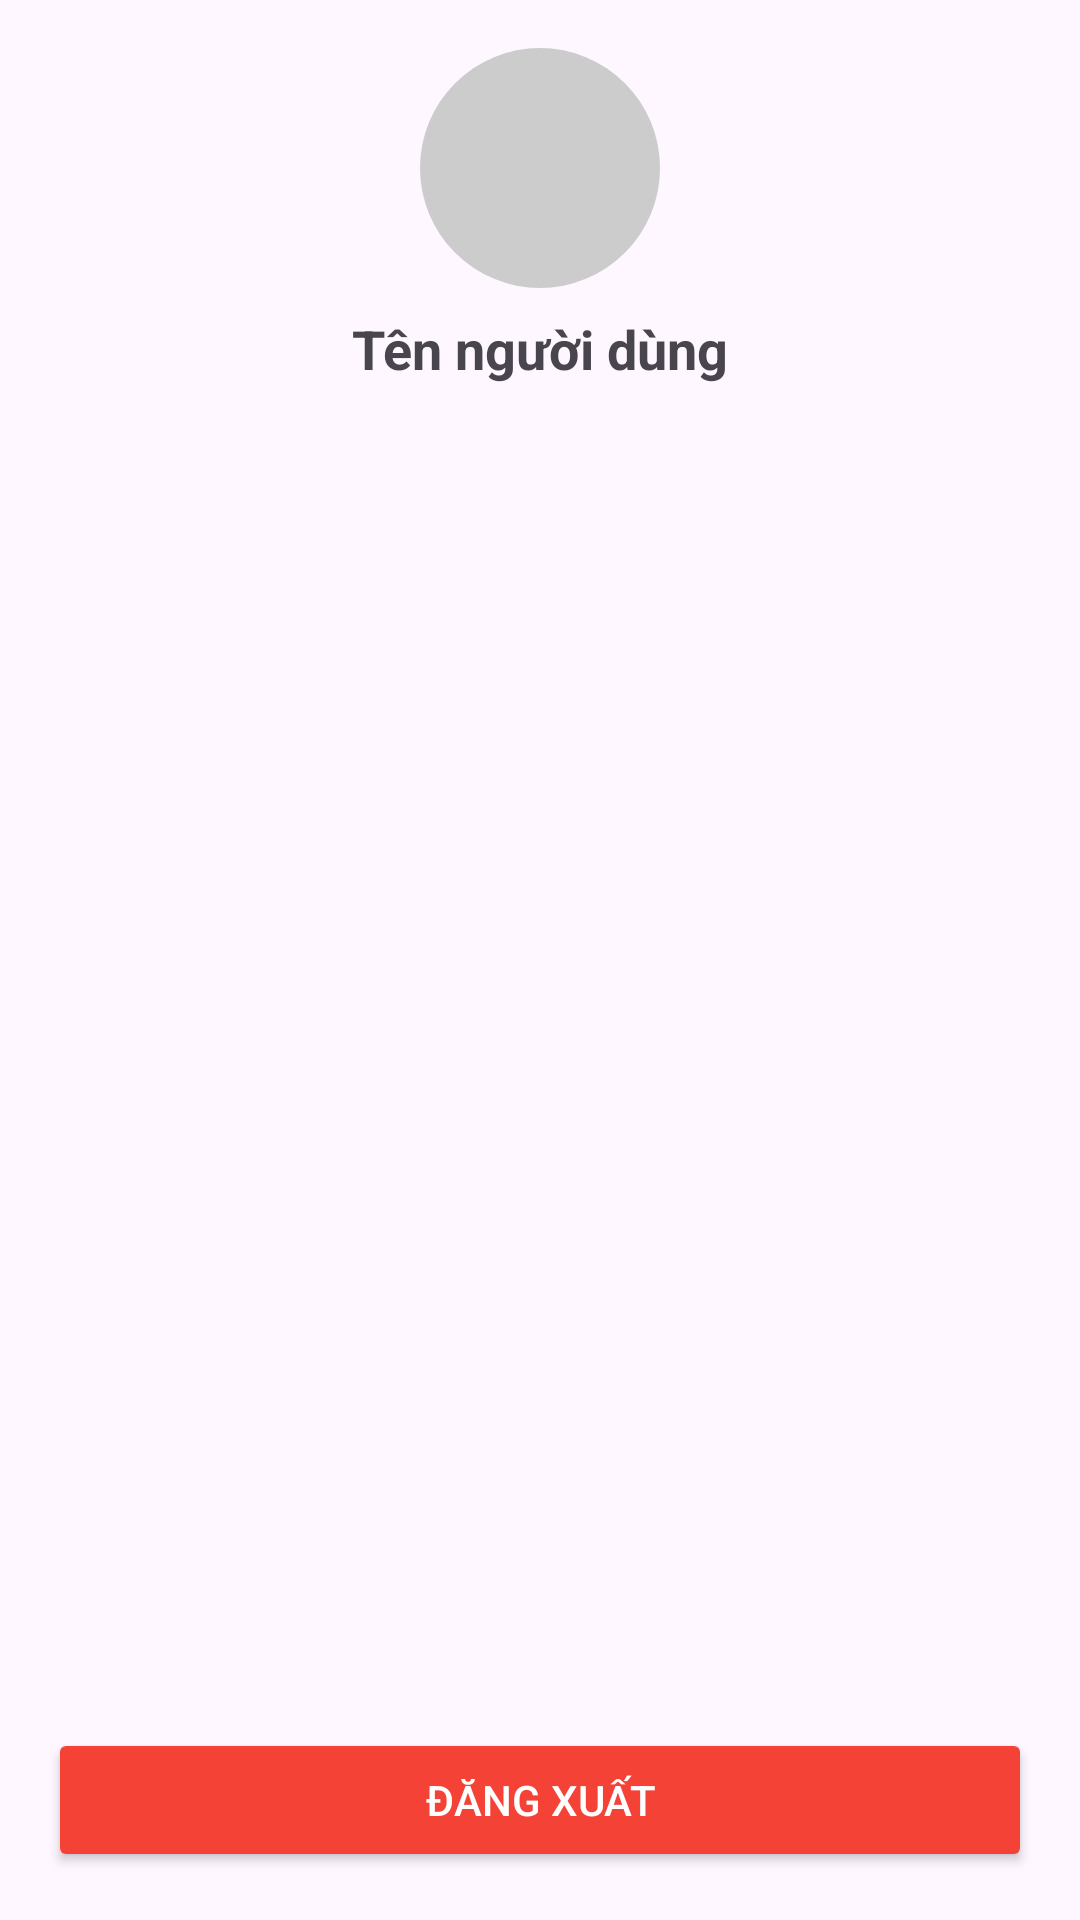

Produce the Android XML layout that renders to this screen, including the resource entries it uses.
<!-- AndroidManifest.xml: application theme Theme.Myrssreaderapp -->
<!-- res/layout/activity_setting.xml -->
<androidx.constraintlayout.widget.ConstraintLayout
    xmlns:android="http://schemas.android.com/apk/res/android"
    xmlns:app="http://schemas.android.com/apk/res-auto"
    android:layout_width="match_parent"
    android:layout_height="match_parent"
    android:padding="16dp">

    
    <ImageView
        android:id="@+id/imgAvatar"
        android:layout_width="80dp"
        android:layout_height="80dp"
        android:src="@drawable/ic_default_avatar"
        android:scaleType="centerCrop"
        android:background="@drawable/circle_background"
        android:contentDescription="Avatar người dùng"
        app:layout_constraintTop_toTopOf="parent"
        app:layout_constraintStart_toStartOf="parent"
        app:layout_constraintEnd_toEndOf="parent"/>

    
    <TextView
        android:id="@+id/txtUsername"
        android:layout_width="wrap_content"
        android:layout_height="wrap_content"
        android:text="Tên người dùng"
        android:textSize="18sp"
        android:textStyle="bold"
        app:layout_constraintTop_toBottomOf="@id/imgAvatar"
        app:layout_constraintStart_toStartOf="parent"
        app:layout_constraintEnd_toEndOf="parent"
        android:layout_marginTop="8dp"/>

    
    <Button
        android:id="@+id/btnLogout"
        android:layout_width="0dp"
        android:layout_height="wrap_content"
        android:text="Đăng xuất"
        android:backgroundTint="@color/red_500"
        android:textColor="@android:color/white"
        app:layout_constraintBottom_toBottomOf="parent"
        app:layout_constraintStart_toStartOf="parent"
        app:layout_constraintEnd_toEndOf="parent"/>

</androidx.constraintlayout.widget.ConstraintLayout>
<!-- resources referenced by this layout -->
<resources>
  <color name="red_500">#F44336</color>
  <!-- drawable circle_background (drawable) -->
  <?xml version="1.0" encoding="utf-8"?>
  <shape xmlns:android="http://schemas.android.com/apk/res/android"
      android:shape="oval">
  
      <solid android:color="#CCCCCC" />
  
  </shape>
  <style name="Theme.Myrssreaderapp" parent="Base.Theme.Myrssreaderapp" />
  <style name="Base.Theme.Myrssreaderapp" parent="Theme.Material3.DayNight.NoActionBar">
          
          
      </style>
</resources>
